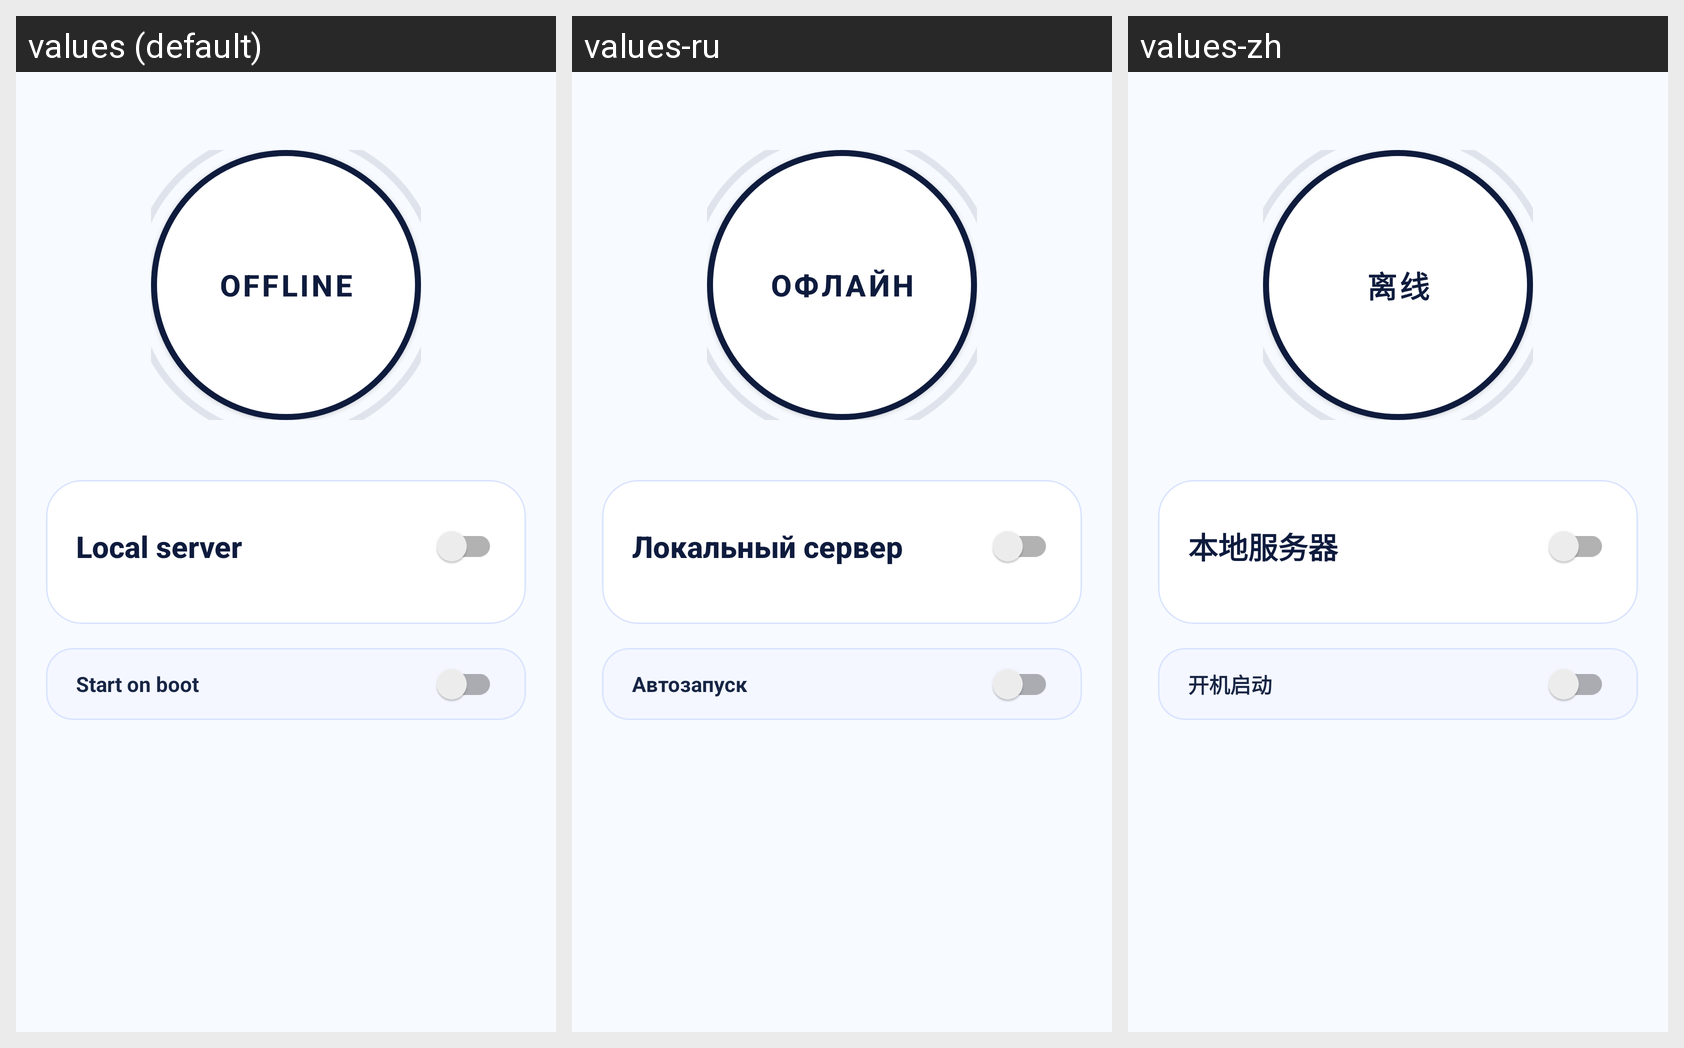

Here is an Android app screen in its default locale and in the app's own translations. Write out the translated-string differences for the strings that appear on this screen.
Android screen res/layout/fragment_home.xml rendered under 3 locales, left to right: values (default), values-ru, values-zh. Device: Nexus 5 (rendered at 1080×1920; each locale shown at half size, 540×960, under a caption strip naming it); theme Theme.PulseRelay.
Strings drawn on this screen, with the default value and each locale's value (text and hints the layout hard-codes, and strings that could not be matched under every locale, appear in the picture but are not listed):

settings_offline
  values: Offline
  values-ru: Офлайн
  values-zh: 离线

settings_local_server
  values: Local server
  values-ru: Локальный сервер
  values-zh: 本地服务器

settings_start_on_boot
  values: Start on boot
  values-ru: Автозапуск
  values-zh: 开机启动
